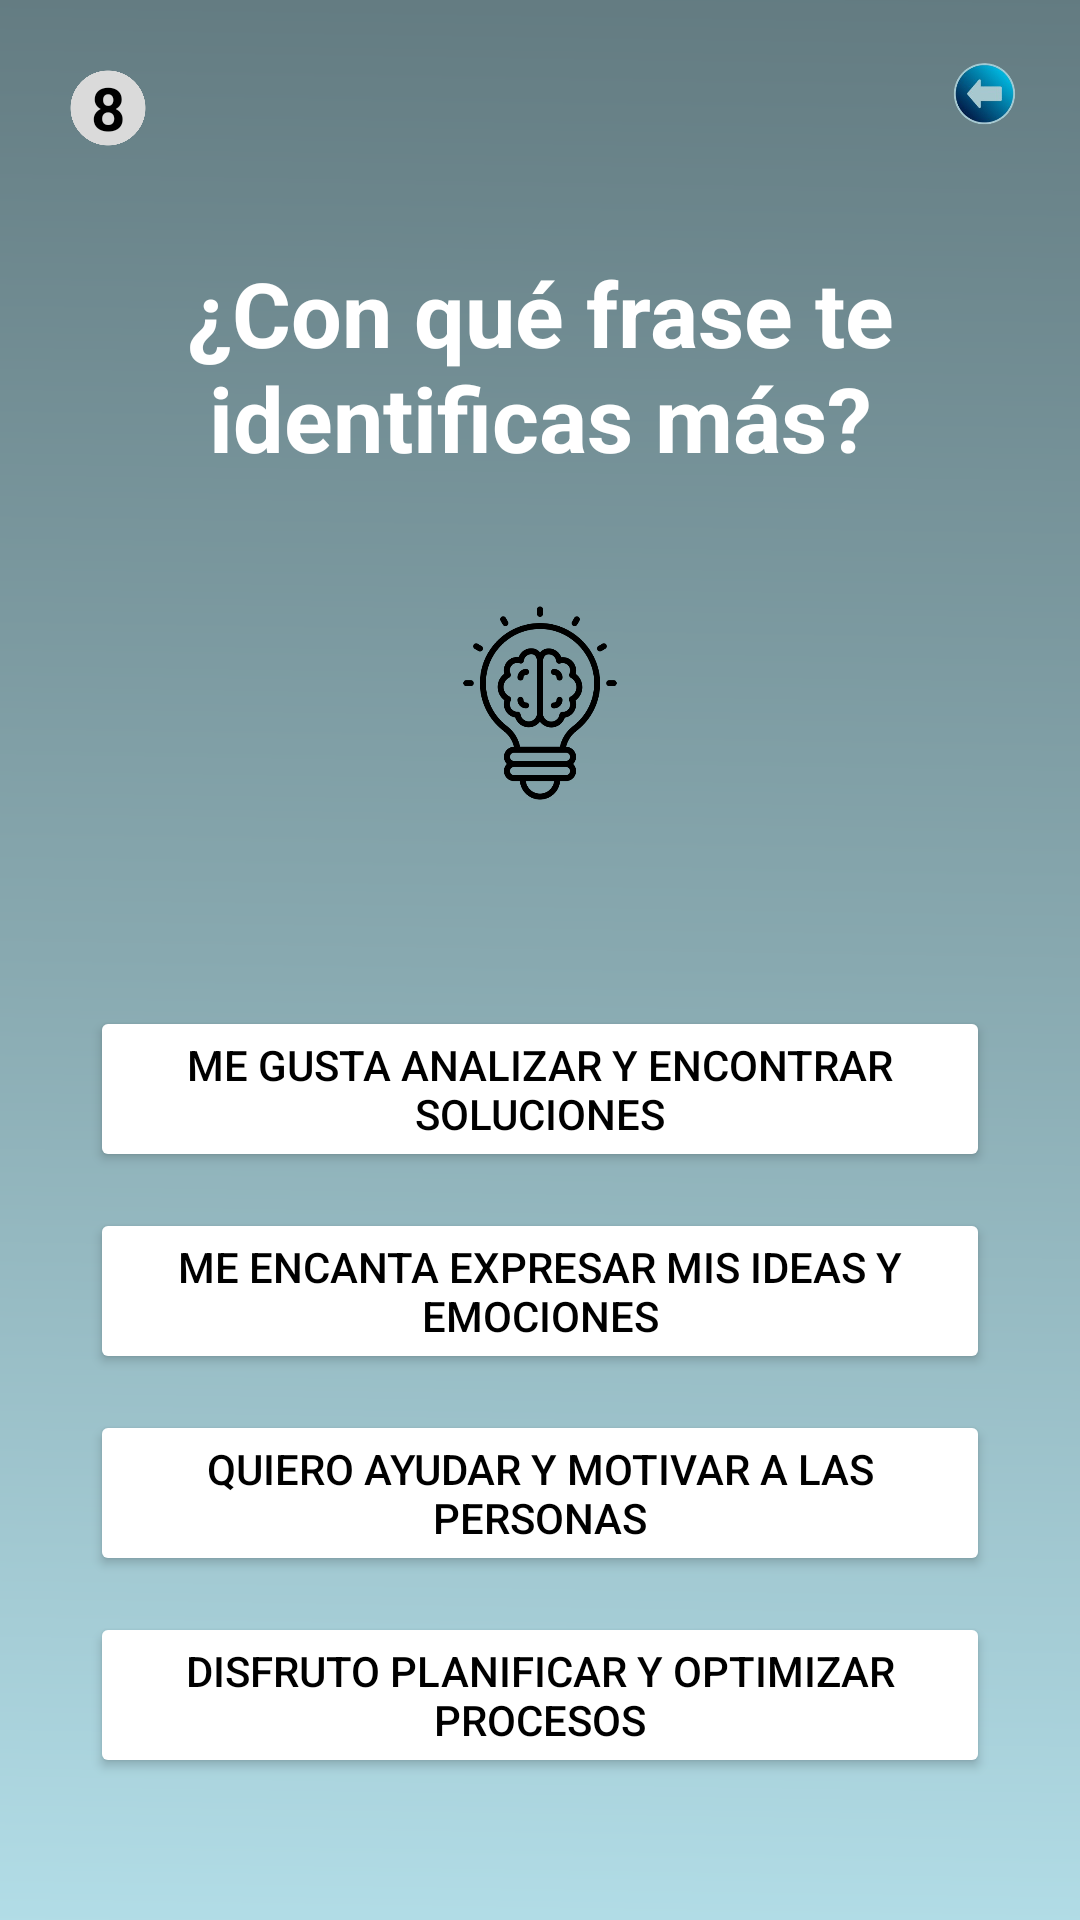

Reconstruct the res/layout file that produces this screen, plus the resources it refers to.
<!-- AndroidManifest.xml: application theme Theme.MyApplication -->
<!-- res/layout/activity_vocacion_pregunta8.xml -->
<?xml version="1.0" encoding="utf-8"?>
<androidx.constraintlayout.widget.ConstraintLayout xmlns:android="http://schemas.android.com/apk/res/android"
    xmlns:app="http://schemas.android.com/apk/res-auto"
    xmlns:tools="http://schemas.android.com/tools"
    android:layout_width="match_parent"
    android:layout_height="match_parent">

    

    <ImageView
        android:id="@+id/fondo"
        android:layout_width="0dp"
        android:layout_height="0dp"
        android:scaleType="centerCrop"
        android:src="@drawable/fondo"
        app:layout_constraintTop_toTopOf="parent"
        app:layout_constraintBottom_toBottomOf="parent"
        app:layout_constraintStart_toStartOf="parent"
        app:layout_constraintEnd_toEndOf="parent" />

    
    <TextView
        android:id="@+id/numero_pregunta"
        android:layout_width="40dp"
        android:layout_height="40dp"
        android:backgroundTint="#DADADA"
        android:text="8"
        android:textColor="#000"
        android:gravity="center"
        android:textStyle="bold"
        android:textSize="20sp"
        android:background="@drawable/circulo"
        app:layout_constraintTop_toTopOf="parent"
        app:layout_constraintStart_toStartOf="parent"
        android:layout_margin="16dp" />

    <ImageView
        android:id="@+id/atras"
        android:layout_width="32dp"
        android:layout_height="32dp"
        android:src="@drawable/retroceso"
        app:layout_constraintTop_toTopOf="parent"
        app:layout_constraintEnd_toEndOf="parent"
        android:layout_margin="16dp" />

    
    <TextView
        android:id="@+id/pregunta_text"
        android:layout_width="0dp"
        android:layout_height="wrap_content"
        android:text="¿Con qué frase te identificas más?"
        android:textColor="#FFFFFF"
        android:textSize="30sp"
        android:textStyle="bold"
        android:gravity="center"
        android:textAlignment="center"
        android:layout_marginTop="28dp"
        app:layout_constraintTop_toBottomOf="@id/numero_pregunta"
        app:layout_constraintStart_toStartOf="parent"
        app:layout_constraintEnd_toEndOf="parent" />

    
    <LinearLayout
        android:id="@+id/iconos"
        android:layout_width="wrap_content"
        android:layout_height="wrap_content"
        android:orientation="horizontal"
        android:layout_marginTop="40dp"
        app:layout_constraintTop_toBottomOf="@id/pregunta_text"
        app:layout_constraintStart_toStartOf="parent"
        app:layout_constraintEnd_toEndOf="parent">

        <ImageView
            android:id="@+id/icono_reloj"
            android:layout_width="70dp"
            android:layout_height="70dp"
            android:src="@drawable/reloj"
            android:layout_marginHorizontal="8dp" />

        <ImageView
            android:id="@+id/icono_bombilla"
            android:layout_width="70dp"
            android:layout_height="70dp"
            android:src="@drawable/idea"
            android:layout_marginHorizontal="8dp" />

        <ImageView
            android:id="@+id/icono_chip"
            android:layout_width="70dp"
            android:layout_height="70dp"
            android:src="@drawable/tecnologia"
            android:layout_marginHorizontal="8dp" />


    </LinearLayout>


    
    <LinearLayout
        android:id="@+id/opciones"
        android:layout_width="300dp"
        android:layout_height="wrap_content"
        android:orientation="vertical"
        android:layout_marginTop="60dp"
        app:layout_constraintTop_toBottomOf="@id/iconos"
        app:layout_constraintStart_toStartOf="parent"
        app:layout_constraintEnd_toEndOf="parent">

        <Button
            android:layout_width="match_parent"
            android:layout_height="wrap_content"
            android:text="Me gusta analizar y encontrar soluciones"
            android:backgroundTint="#FFFFFF"
            android:textColor="#000000"
            android:layout_marginVertical="6dp" />

        <Button
            android:layout_width="match_parent"
            android:layout_height="wrap_content"
            android:text="Me encanta expresar mis ideas y emociones"
            android:backgroundTint="#FFFFFF"
            android:textColor="#000000"
            android:layout_marginVertical="6dp" />

        <Button
            android:layout_width="match_parent"
            android:layout_height="wrap_content"
            android:text="Quiero ayudar y motivar a las personas"
            android:backgroundTint="#FFFFFF"
            android:textColor="#000000"
            android:layout_marginVertical="6dp" />

        <Button
            android:layout_width="match_parent"
            android:layout_height="wrap_content"
            android:text="Disfruto planificar y optimizar procesos"
            android:backgroundTint="#FFFFFF"
            android:textColor="#000000"
            android:layout_marginVertical="6dp" />


    </LinearLayout>


</androidx.constraintlayout.widget.ConstraintLayout>
<!-- resources referenced by this layout -->
<resources>
  <!-- drawable circulo: png bitmap (drawable, 12692 bytes) -->
  <!-- drawable fondo: png bitmap (drawable, 28474 bytes) -->
  <!-- drawable idea: png bitmap (drawable, 19328 bytes) -->
  <!-- drawable retroceso: png bitmap (drawable, 26073 bytes) -->
  <style name="Theme.MyApplication" parent="Base.Theme.MyApplication" />
  <style name="Base.Theme.MyApplication" parent="Theme.Material3.DayNight.NoActionBar">
          
          <item name="android:statusBarColor">#FFFFFF</item> 
      </style>
</resources>
